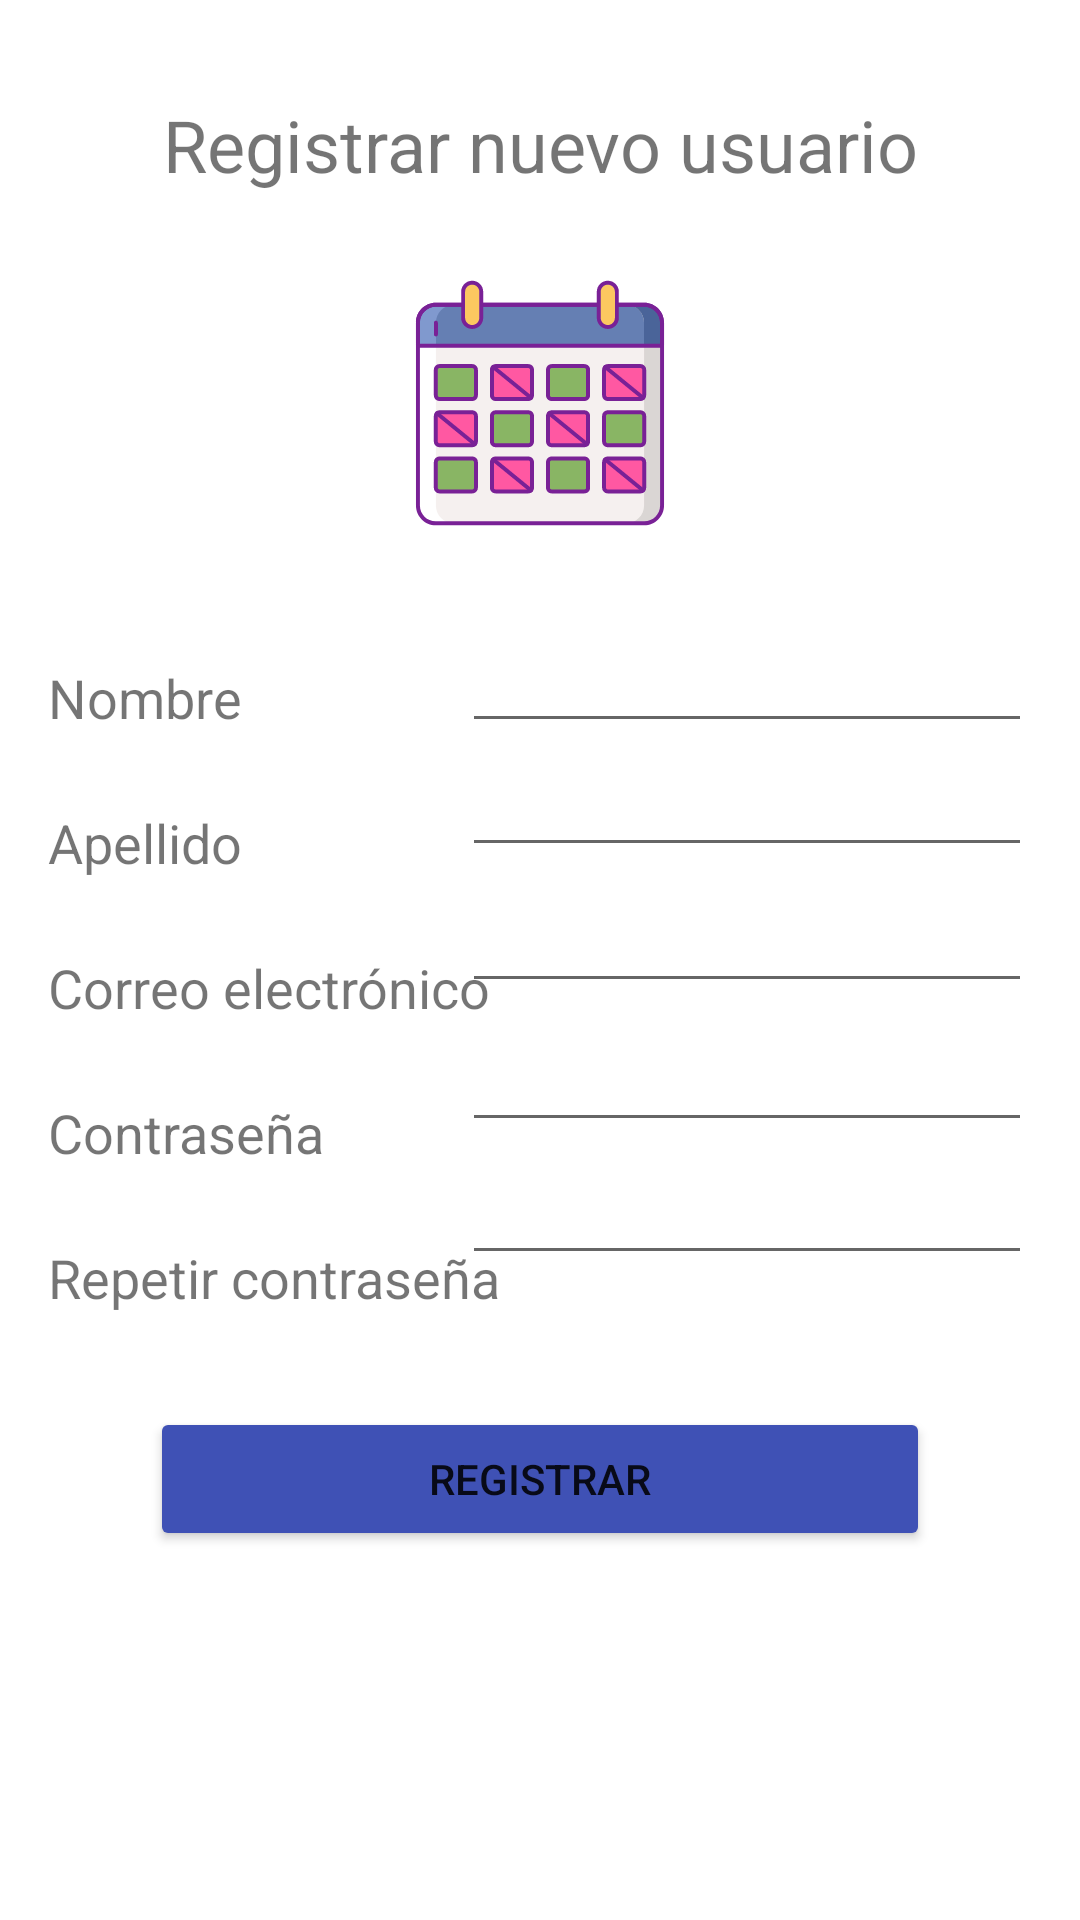

The Android layout XML behind this screen, and the referenced resources:
<!-- AndroidManifest.xml: application theme Theme.HorarioEstudiantil -->
<!-- res/layout/activity_register.xml -->
<?xml version="1.0" encoding="utf-8"?>
<androidx.constraintlayout.widget.ConstraintLayout xmlns:android="http://schemas.android.com/apk/res/android"
    xmlns:app="http://schemas.android.com/apk/res-auto"
    xmlns:tools="http://schemas.android.com/tools"
    android:layout_width="match_parent"
    android:layout_height="match_parent"
    tools:context=".RegisterActivity">

    <EditText
        android:id="@+id/editTextNombre"
        android:layout_width="190dp"
        android:layout_height="wrap_content"
        android:layout_marginTop="30dp"
        android:layout_marginEnd="16dp"
        android:layout_marginRight="16dp"
        android:ems="10"
        android:inputType="textPersonName"
        android:textSize="18sp"
        app:layout_constraintEnd_toEndOf="parent"
        app:layout_constraintTop_toBottomOf="@+id/imgRegister" />

    <Button
        android:id="@+id/btnRegistrar"
        android:layout_width="0dp"
        android:layout_height="wrap_content"
        android:layout_marginStart="50dp"
        android:layout_marginLeft="50dp"
        android:layout_marginTop="44dp"
        android:layout_marginEnd="50dp"
        android:layout_marginRight="50dp"
        android:text="@string/registro"
        app:backgroundTint="@color/colorApp"
        app:layout_constraintEnd_toEndOf="parent"
        app:layout_constraintStart_toStartOf="parent"
        app:layout_constraintTop_toBottomOf="@+id/editTextContraseñaRegistro2" />

    <EditText
        android:id="@+id/editTextContraseñaRegistro2"
        android:layout_width="190dp"
        android:layout_height="wrap_content"
        android:layout_marginTop="3dp"
        android:layout_marginEnd="16dp"
        android:layout_marginRight="16dp"
        android:ems="10"
        android:inputType="textPassword"
        app:layout_constraintEnd_toEndOf="parent"
        app:layout_constraintTop_toBottomOf="@+id/editTextContraseñaRegistro" />

    <TextView
        android:id="@+id/textViewContraseña2"
        android:layout_width="wrap_content"
        android:layout_height="wrap_content"
        android:layout_marginStart="16dp"
        android:layout_marginLeft="16dp"
        android:layout_marginTop="24dp"
        android:text="@string/contraseña2"
        android:textSize="18sp"
        app:layout_constraintStart_toStartOf="parent"
        app:layout_constraintTop_toBottomOf="@+id/textViewContraseña1" />

    <TextView
        android:id="@+id/textViewContraseña1"
        android:layout_width="wrap_content"
        android:layout_height="wrap_content"
        android:layout_marginStart="16dp"
        android:layout_marginLeft="16dp"
        android:layout_marginTop="24dp"
        android:text="@string/contraseña1Registro"
        android:textSize="18sp"
        app:layout_constraintStart_toStartOf="parent"
        app:layout_constraintTop_toBottomOf="@+id/textViewCorreo" />

    <TextView
        android:id="@+id/textViewCorreo"
        android:layout_width="wrap_content"
        android:layout_height="wrap_content"
        android:layout_marginStart="16dp"
        android:layout_marginLeft="16dp"
        android:layout_marginTop="24dp"
        android:text="@string/correoRegistro"
        android:textSize="18sp"
        app:layout_constraintStart_toStartOf="parent"
        app:layout_constraintTop_toBottomOf="@+id/textViewApellido" />

    <EditText
        android:id="@+id/editTextApellido"
        android:layout_width="190dp"
        android:layout_height="wrap_content"
        android:layout_marginEnd="16dp"
        android:layout_marginRight="16dp"
        android:ems="10"
        android:inputType="textPersonName"
        android:textSize="18sp"
        app:layout_constraintEnd_toEndOf="parent"
        app:layout_constraintTop_toBottomOf="@+id/editTextNombre" />

    <TextView
        android:id="@+id/textViewApellido"
        android:layout_width="wrap_content"
        android:layout_height="wrap_content"
        android:layout_marginStart="16dp"
        android:layout_marginLeft="16dp"
        android:layout_marginTop="24dp"
        android:text="@string/apellidoRegistro"
        android:textSize="18sp"
        app:layout_constraintStart_toStartOf="parent"
        app:layout_constraintTop_toBottomOf="@+id/textViewNombre" />

    <TextView
        android:id="@+id/textViewTituloRegistro"
        android:layout_width="wrap_content"
        android:layout_height="wrap_content"
        android:layout_marginTop="32dp"
        android:text="@string/registroUsuarioTitulo"
        android:textSize="24sp"
        app:layout_constraintEnd_toEndOf="parent"
        app:layout_constraintStart_toStartOf="parent"
        app:layout_constraintTop_toTopOf="parent" />

    <ImageView
        android:id="@+id/imgRegister"
        android:layout_width="0dp"
        android:layout_height="84dp"
        android:layout_marginTop="28dp"
        app:layout_constraintEnd_toEndOf="parent"
        app:layout_constraintStart_toStartOf="parent"
        app:layout_constraintTop_toBottomOf="@+id/textViewTituloRegistro"
        android:src="@drawable/ic_horario" />

    <TextView
        android:id="@+id/textViewNombre"
        android:layout_width="wrap_content"
        android:layout_height="wrap_content"
        android:layout_marginStart="16dp"
        android:layout_marginLeft="16dp"
        android:layout_marginTop="44dp"
        android:text="@string/nombreRegistro"
        android:textSize="18sp"
        app:layout_constraintStart_toStartOf="parent"
        app:layout_constraintTop_toBottomOf="@+id/imgRegister" />


    <EditText
        android:id="@+id/editTextCorreoRegistro"
        android:layout_width="190dp"
        android:layout_height="wrap_content"
        android:layout_marginTop="4dp"
        android:layout_marginEnd="16dp"
        android:layout_marginRight="16dp"
        android:ems="10"
        android:inputType="textEmailAddress"
        app:layout_constraintEnd_toEndOf="parent"
        app:layout_constraintTop_toBottomOf="@+id/editTextApellido" />

    <EditText
        android:id="@+id/editTextContraseñaRegistro"
        android:layout_width="190dp"
        android:layout_height="wrap_content"
        android:layout_marginTop="5dp"
        android:layout_marginEnd="16dp"
        android:layout_marginRight="16dp"
        android:ems="10"
        android:inputType="textPassword"
        app:layout_constraintEnd_toEndOf="parent"
        app:layout_constraintTop_toBottomOf="@+id/editTextCorreoRegistro" />

</androidx.constraintlayout.widget.ConstraintLayout>
<!-- resources referenced by this layout -->
<resources>
  <color name="colorApp">#3F51B5</color>
  <!-- drawable ic_horario: vector/xml drawable (drawable, 13204 chars, omitted) -->
  <string name="apellidoRegistro">Apellido</string>
  <string name="correoRegistro">Correo electrónico</string>
  <string name="nombreRegistro">Nombre</string>
  <string name="registro">Registrar</string>
  <string name="registroUsuarioTitulo">Registrar nuevo usuario</string>
  <style name="Theme.HorarioEstudiantil" parent="Theme.MaterialComponents.DayNight.DarkActionBar">
          
          <item name="colorPrimary">#3F51B5</item>
          <item name="colorPrimaryVariant">#3F51B5</item>
          <item name="colorOnPrimary">@color/white</item>
          
          <item name="colorSecondary">@color/teal_200</item>
          <item name="colorSecondaryVariant">@color/teal_700</item>
          <item name="colorOnSecondary">@color/black</item>
          
          <item name="android:statusBarColor" tools:targetApi="l">?attr/colorPrimaryVariant</item>
          
      </style>
  <color name="white">#FFFFFFFF</color>
  <color name="teal_200">#FF03DAC5</color>
  <color name="teal_700">#FF018786</color>
  <color name="black">#FF000000</color>
</resources>
